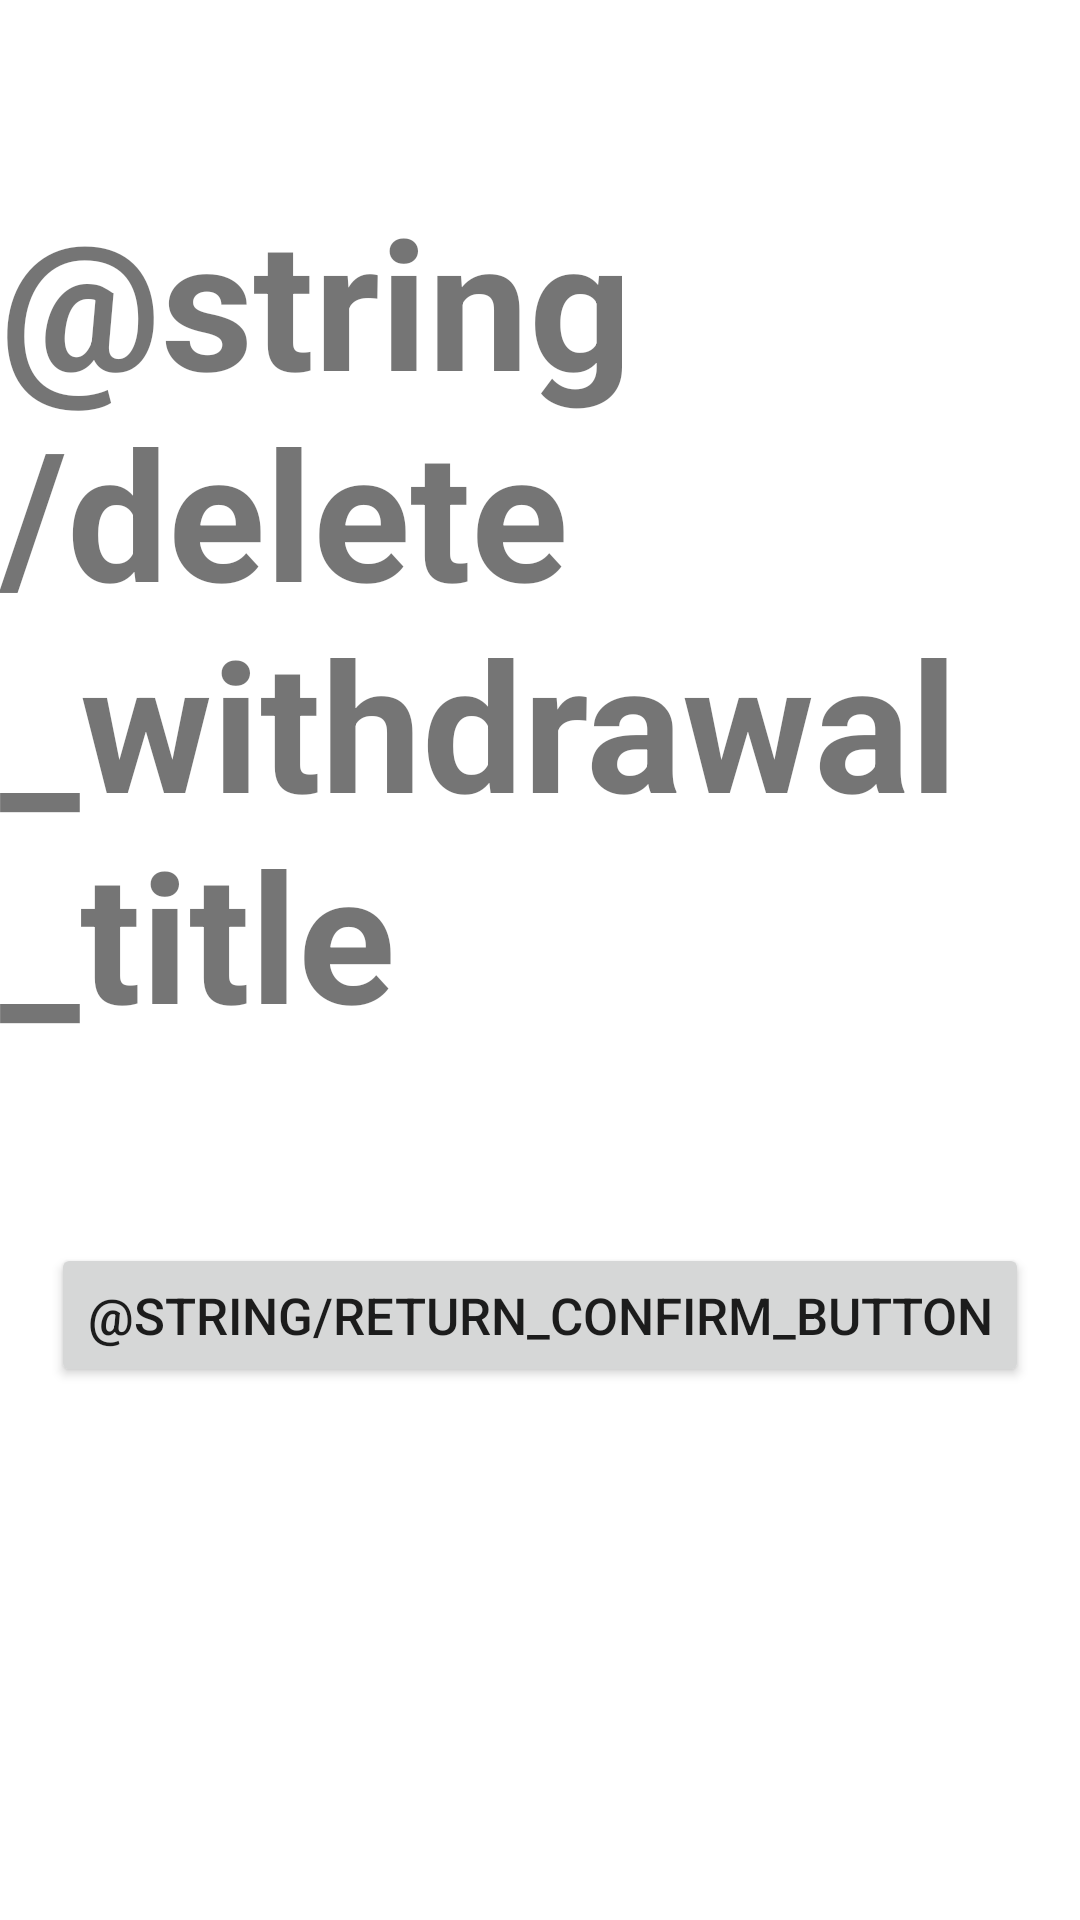

Android layout source for this screen:
<!-- AndroidManifest.xml: activity theme Theme.CommonAccountSystem.NoActionBar -->
<!-- res/layout/delete_result.xml -->
<?xml version="1.0" encoding="utf-8"?>
<androidx.constraintlayout.widget.ConstraintLayout xmlns:android="http://schemas.android.com/apk/res/android"
    xmlns:app="http://schemas.android.com/apk/res-auto"
    android:layout_width="match_parent"
    android:layout_height="match_parent">

    <TextView
        android:id="@+id/delete_result_title"
        android:layout_width="wrap_content"
        android:layout_height="wrap_content"
        android:text="@string/delete_withdrawal_title"
        android:textSize="60sp"
        android:textStyle="bold"
        android:layout_marginTop="60dp"
        app:layout_constraintStart_toStartOf="parent"
        app:layout_constraintEnd_toEndOf="parent"
        app:layout_constraintHorizontal_bias="0.5"
        app:layout_constraintTop_toTopOf="parent" />

    <TextView
        android:id="@+id/delete_result"
        android:layout_width="wrap_content"
        android:layout_height="wrap_content"
        android:textSize="45sp"
        app:layout_constraintStart_toStartOf="parent"
        app:layout_constraintEnd_toEndOf="parent"
        app:layout_constraintHorizontal_bias="0.5"
        app:layout_constraintTop_toTopOf="parent"
        app:layout_constraintBottom_toBottomOf="parent"
        app:layout_constraintVertical_bias="0.4" />

    <Button
        android:id="@+id/return_confirm_button"
        android:layout_width="wrap_content"
        android:layout_height="wrap_content"
        android:text="@string/return_confirm_button"
        android:textSize="17sp"
        android:onClick="onClickReturnConfirmButton"
        app:layout_constraintStart_toStartOf="parent"
        app:layout_constraintEnd_toEndOf="parent"
        app:layout_constraintHorizontal_bias="0.5"
        app:layout_constraintTop_toTopOf="parent"
        app:layout_constraintBottom_toBottomOf="parent"
        app:layout_constraintVertical_bias="0.7"/>
</androidx.constraintlayout.widget.ConstraintLayout>
<!-- resources referenced by this layout -->
<resources>
  <style name="Theme.CommonAccountSystem.NoActionBar">
          <item name="windowActionBar">false</item>
          <item name="windowNoTitle">true</item>
      </style>
</resources>
